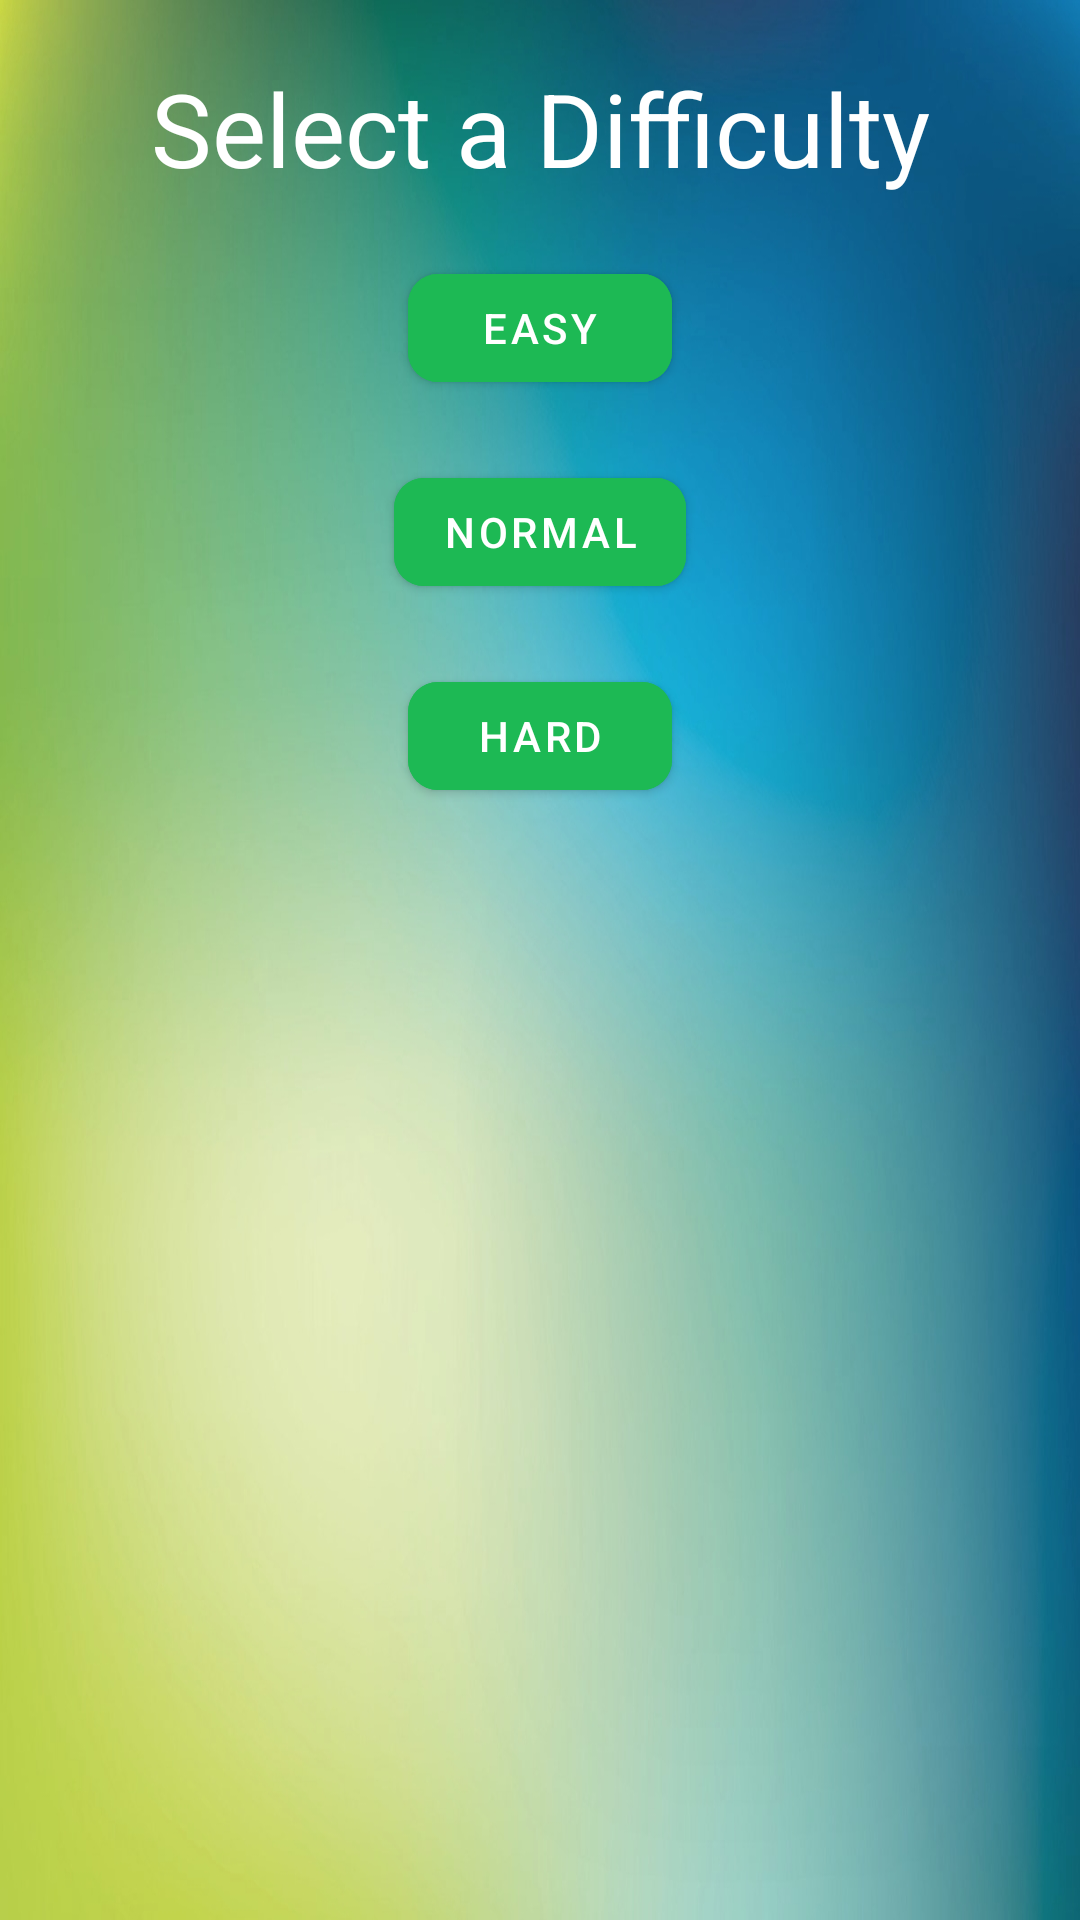

Write the Android layout XML for this screen, with the resource values it uses.
<!-- AndroidManifest.xml: application theme Theme.FunSpeak -->
<!-- res/layout/activity_select_difficulty.xml -->
<?xml version="1.0" encoding="utf-8"?>
<androidx.constraintlayout.widget.ConstraintLayout xmlns:android="http://schemas.android.com/apk/res/android"
    xmlns:app="http://schemas.android.com/apk/res-auto"
    xmlns:tools="http://schemas.android.com/tools"
    android:layout_width="match_parent"
    android:layout_height="match_parent"
    android:background="@drawable/fondo"
    tools:context=".views.SelectDifficulty">

    <TextView
        android:id="@+id/textView5"
        android:layout_width="wrap_content"
        android:layout_height="wrap_content"
        android:layout_marginTop="20dp"
        android:text="@string/select_difficulty"
        android:textColor="@color/white"
        android:textSize="34sp"
        app:layout_constraintEnd_toEndOf="parent"
        app:layout_constraintStart_toStartOf="parent"
        app:layout_constraintTop_toTopOf="parent" />

    <Button
        android:id="@+id/easy"
        android:layout_width="wrap_content"
        android:layout_height="wrap_content"
        android:layout_marginTop="20dp"
        android:backgroundTint="@color/spotify"
        android:text="@string/easy"
        android:textColor="@drawable/button_text_color"
        app:cornerRadius="10dp"
        app:layout_constraintEnd_toEndOf="parent"
        app:layout_constraintStart_toStartOf="parent"
        app:layout_constraintTop_toBottomOf="@+id/textView5" />

    <Button
        android:id="@+id/normal"
        android:layout_width="wrap_content"
        android:layout_height="wrap_content"
        android:layout_marginTop="20dp"
        android:backgroundTint="@color/spotify"
        android:text="@string/normal"
        android:textColor="@drawable/button_text_color"
        app:cornerRadius="10dp"
        app:layout_constraintEnd_toEndOf="parent"
        app:layout_constraintStart_toStartOf="parent"
        app:layout_constraintTop_toBottomOf="@+id/easy" />

    <Button
        android:id="@+id/hard"
        android:layout_width="wrap_content"
        android:layout_height="wrap_content"
        android:layout_marginTop="20dp"
        android:backgroundTint="@color/spotify"
        android:text="@string/hard"
        android:textColor="@drawable/button_text_color"
        app:cornerRadius="10dp"
        app:layout_constraintEnd_toEndOf="parent"
        app:layout_constraintStart_toStartOf="parent"
        app:layout_constraintTop_toBottomOf="@+id/normal" />
</androidx.constraintlayout.widget.ConstraintLayout>
<!-- resources referenced by this layout -->
<resources>
  <color name="spotify">#1db954</color>
  <color name="white">#FFFFFFFF</color>
  <!-- drawable button_text_color (drawable) -->
  <?xml version="1.0" encoding="utf-8"?>
  <selector xmlns:android="http://schemas.android.com/apk/res/android">
      <item android:state_pressed="true" android:color="@color/black"/>
      <item android:state_enabled="true" android:color="@color/white"/>
      <item android:state_enabled="false" android:color="@color/darker_gray"/>
  </selector>
  <!-- drawable fondo: jpg bitmap (drawable, 373095 bytes) -->
  <string name="easy">Easy</string>
  <string name="hard">Hard</string>
  <string name="normal">Normal</string>
  <string name="select_difficulty">Select a Difficulty</string>
  <style name="Theme.FunSpeak" parent="Theme.MaterialComponents.Light.NoActionBar">
          
          <item name="colorPrimary">@color/purple_500</item>
          <item name="colorPrimaryVariant">@color/teal_700</item>
          <item name="colorOnPrimary">@color/white</item>
          
          <item name="colorSecondary">@color/teal_200</item>
          <item name="colorSecondaryVariant">@color/teal_700</item>
          <item name="colorOnSecondary">@color/teal_700</item>
          
          <item name="android:statusBarColor" tools:targetApi="l">?attr/colorPrimaryVariant</item>
          
      </style>
  <color name="black">#FF000000</color>
  <color name="darker_gray">#424242</color>
  <color name="purple_500">#FF6200EE</color>
  <color name="teal_700">#FF018786</color>
  <color name="teal_200">#FF03DAC5</color>
</resources>
